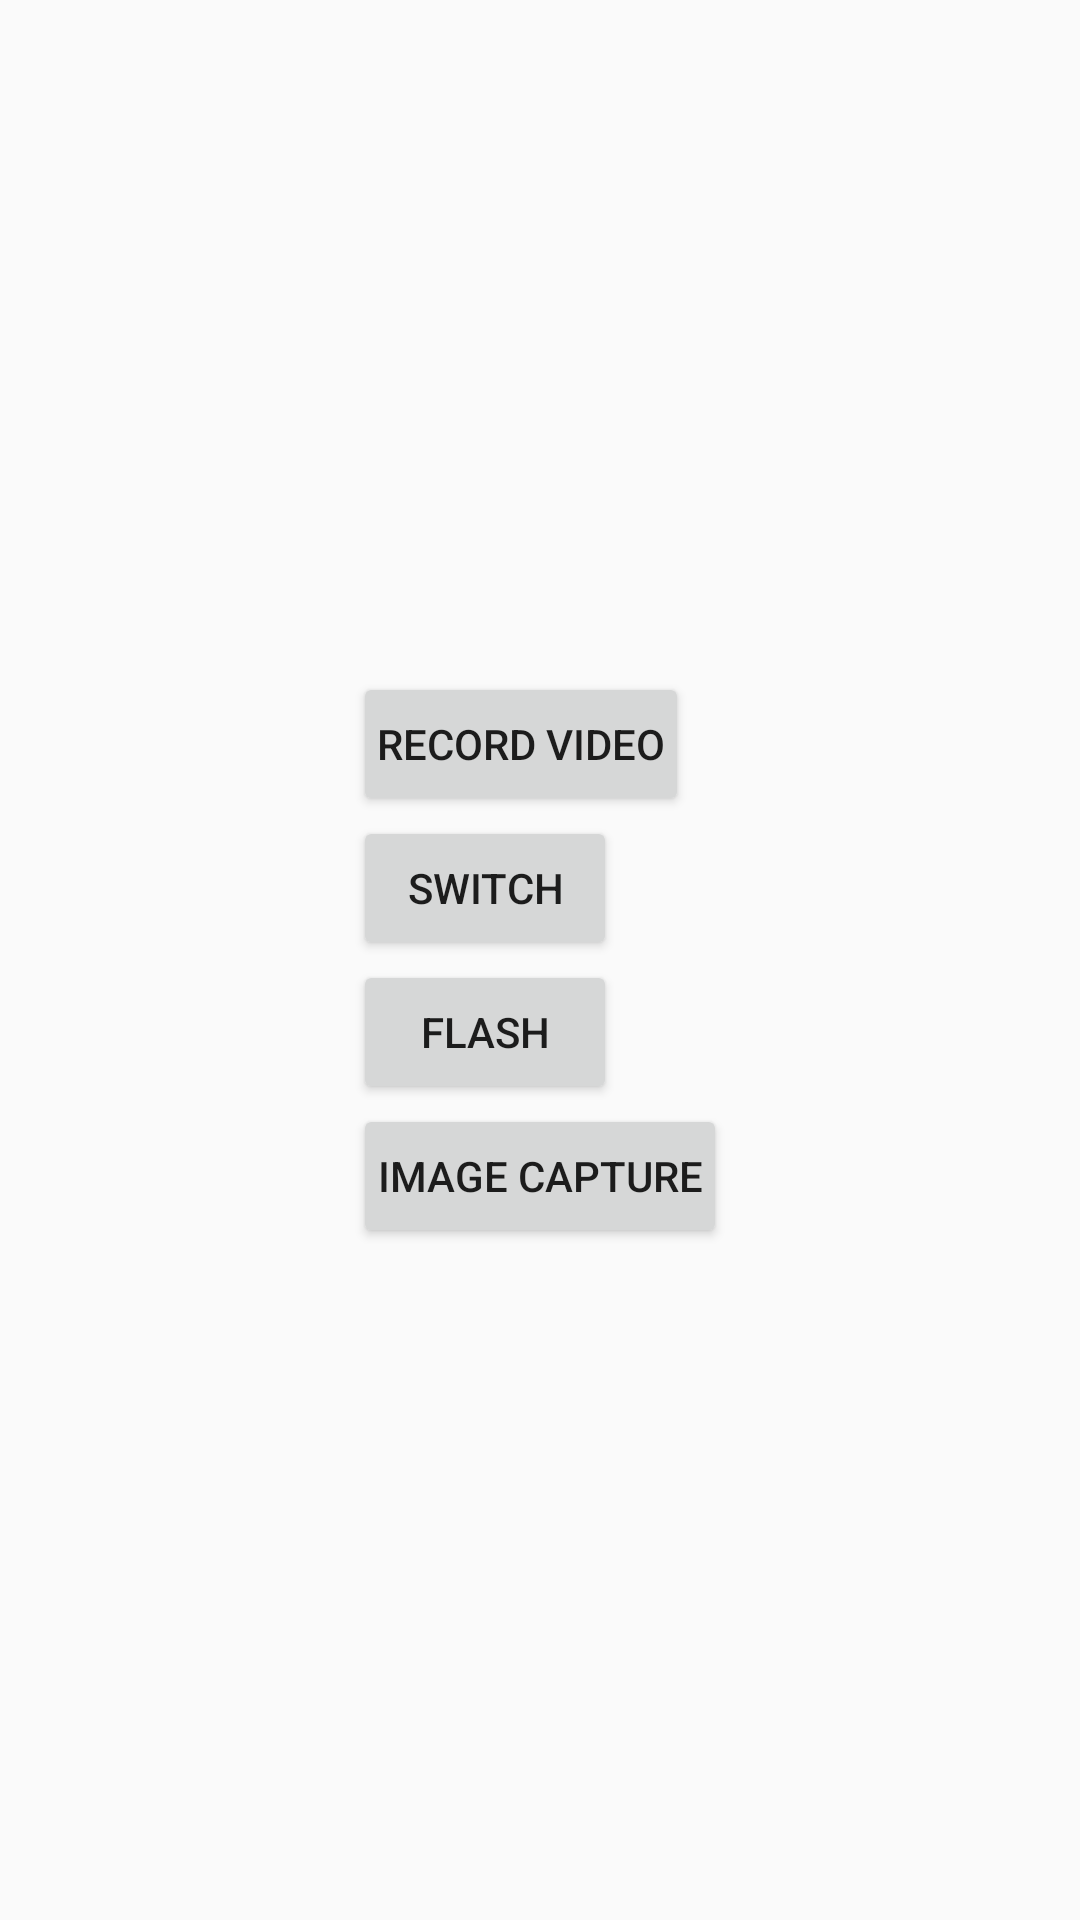

The Android layout XML behind this screen, and the referenced resources:
<!-- AndroidManifest.xml: application theme AppTheme -->
<!-- res/layout/activity_camera_landscape.xml -->
<?xml version="1.0" encoding="utf-8"?>
<FrameLayout xmlns:android="http://schemas.android.com/apk/res/android"
    xmlns:app="http://schemas.android.com/apk/res-auto"
    android:orientation="vertical"
    android:layout_width="match_parent"
    android:layout_height="match_parent">

    <LinearLayout
        android:layout_width="wrap_content"
        android:layout_height="wrap_content"
        android:orientation="vertical"
        android:layout_gravity="center">

        <Button
            android:id="@+id/btn_record"
            android:layout_width="wrap_content"
            android:layout_height="wrap_content"
            android:padding="8dp"
            android:text="@string/app_record" />


        <Button
            android:id="@+id/btn_switch_camera"
            android:layout_width="wrap_content"
            android:layout_height="wrap_content"
            android:padding="8dp"
            android:text="SWITCH"/>

        <Button
            android:id="@+id/btn_flash"
            android:layout_width="wrap_content"
            android:layout_height="wrap_content"
            android:padding="8dp"
            android:text="FLASH" />

        <Button
            android:id="@+id/btn_image_capture"
            android:layout_width="wrap_content"
            android:layout_height="wrap_content"
            android:padding="8dp"
            android:text="IMAGE CAPTURE" />

    </LinearLayout>


    <FrameLayout
        android:id="@+id/record_preview_layout"
        android:layout_width="0dp"
        android:layout_height="0dp" />

    <ListView
        android:id="@+id/filter_list"
        android:layout_width="120dp"
        android:layout_height="0dp"
        android:layout_gravity="bottom"/>

</FrameLayout>
<!-- resources referenced by this layout -->
<resources>
  <string name="app_record">Record Video</string>
  <style name="AppTheme" parent="Theme.AppCompat.Light.DarkActionBar">
          
          <item name="colorPrimary">@color/colorPrimary</item>
          <item name="colorPrimaryDark">@color/colorPrimaryDark</item>
          <item name="colorAccent">@color/colorAccent</item>
      </style>
  <!-- not gathered from this repository: default colours our renderer supplied (Android Studio template values) -->
  <color name="colorPrimary">#FF6200EE</color>
  <color name="colorPrimaryDark">#FF3700B3</color>
  <color name="colorAccent">#FF03DAC5</color>
</resources>
